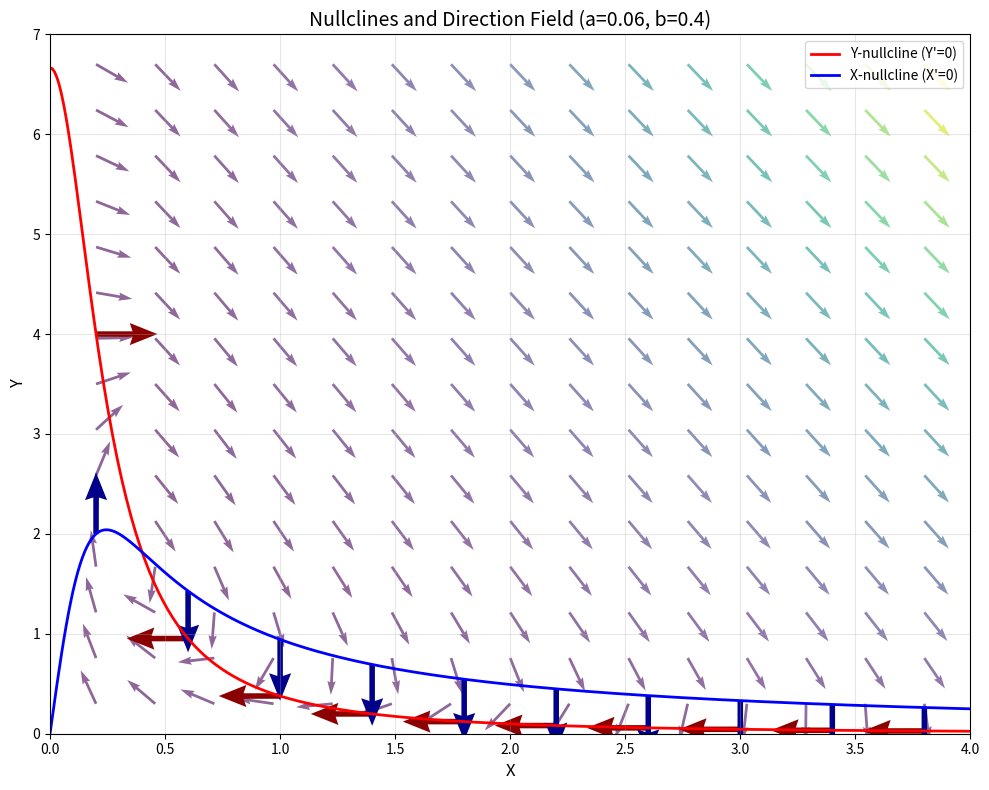
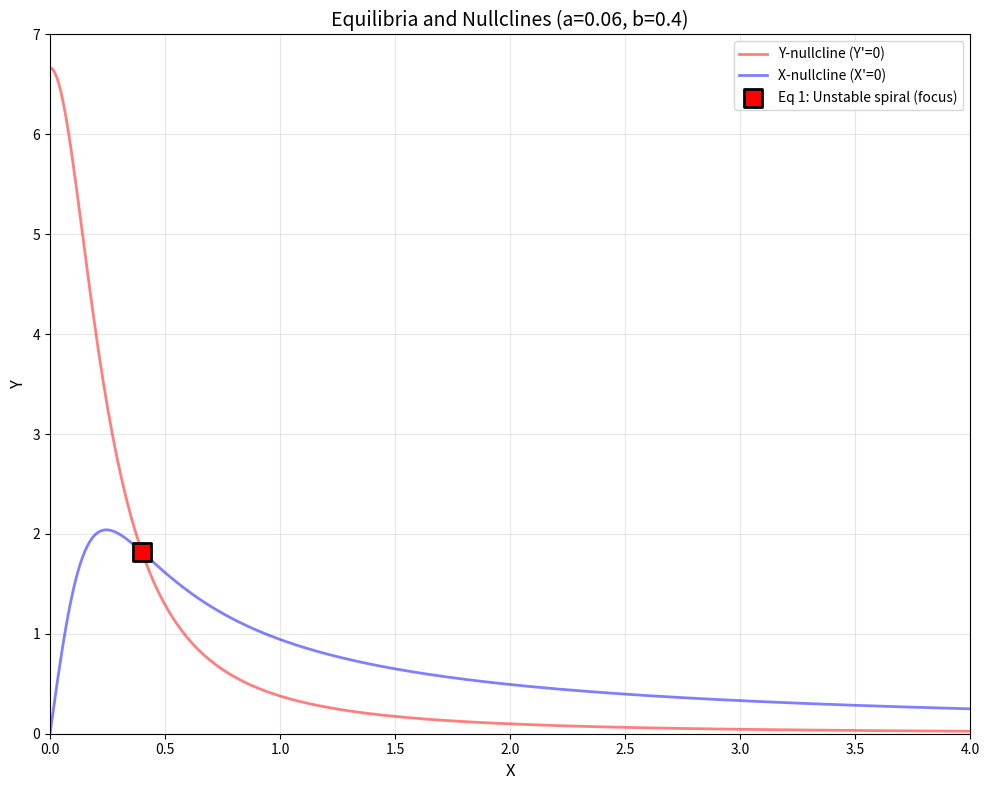
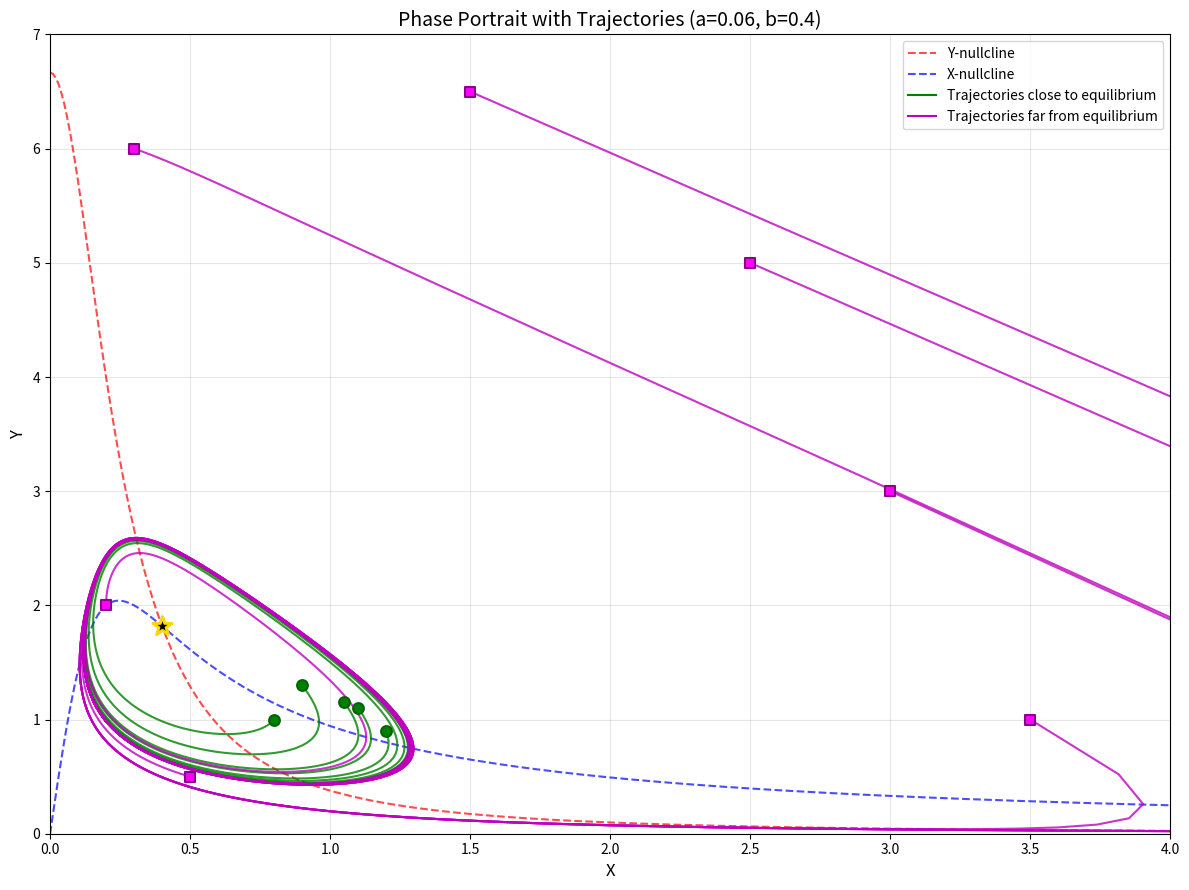
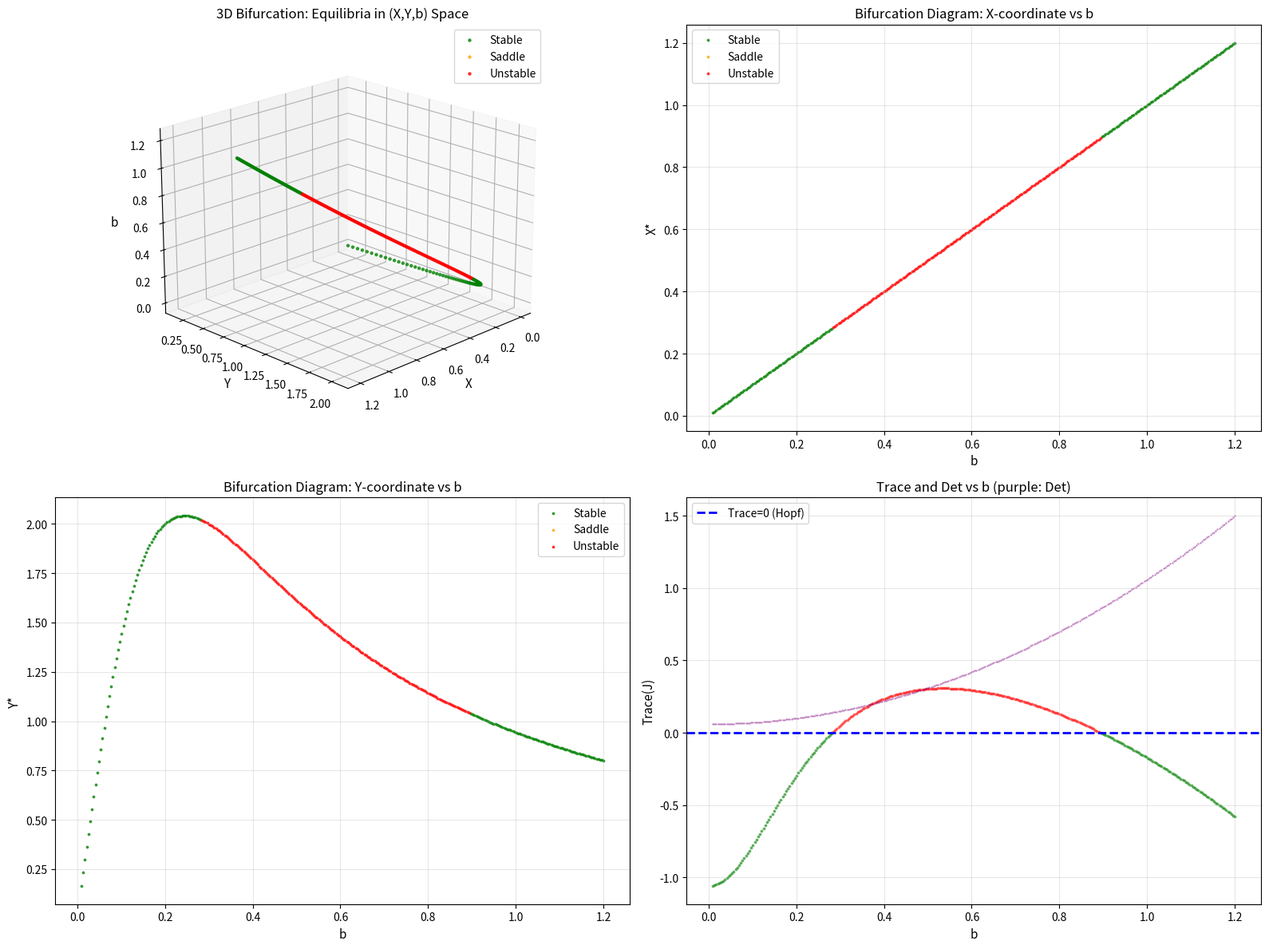
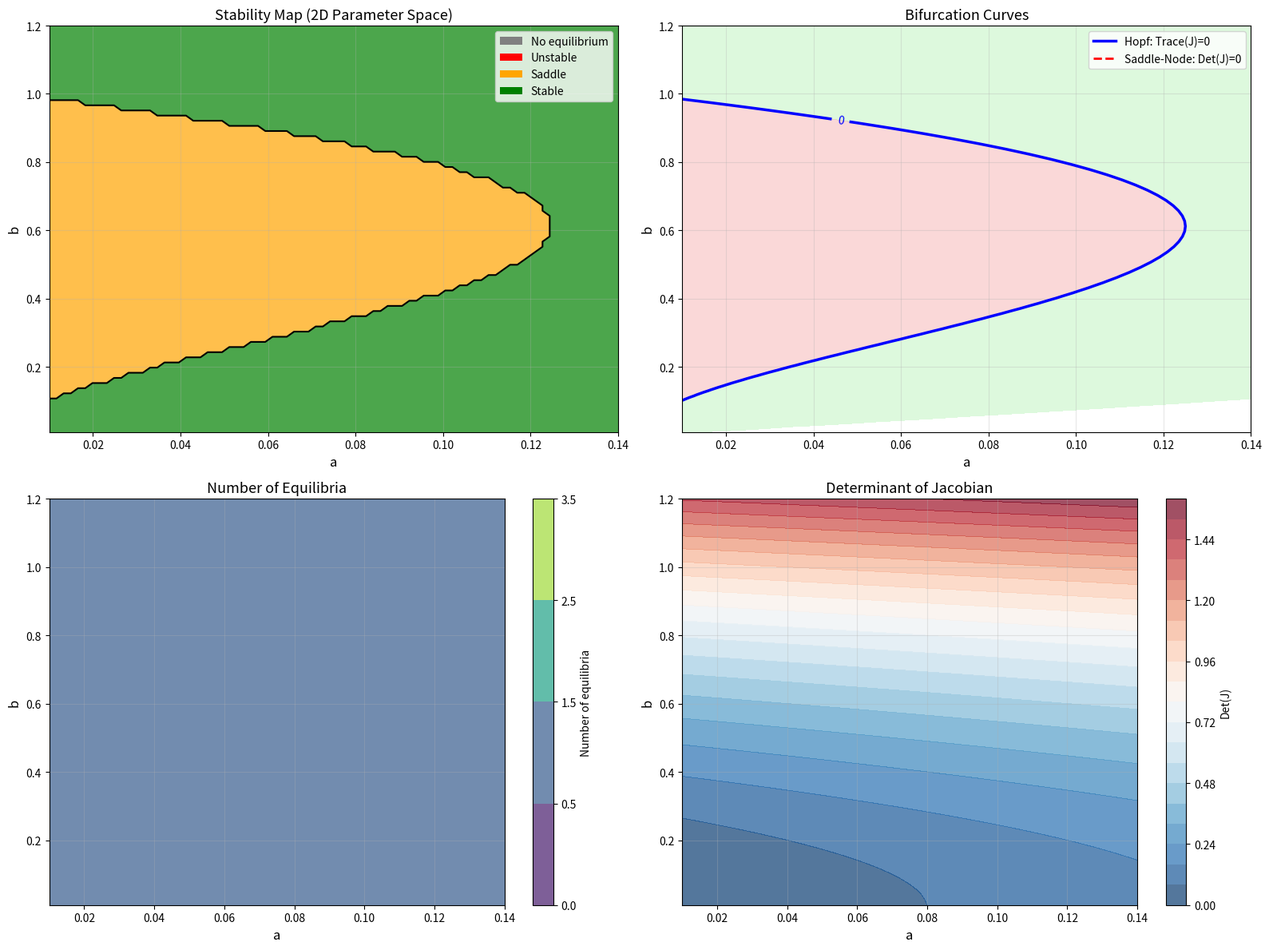

These figures' Python source, in order:
# If needed, use this cell for imports and setup code
import numpy as np
import matplotlib.pyplot as plt

# Parameters
a = 0.06
b = 0.4


# Define the system
def system(state, t, a, b):
    X, Y = state
    dX = -X + a * Y + X**2 * Y
    dY = b - a * Y - X**2 * Y
    return [dX, dY]


# Create grid for plotting
X_range = np.linspace(0, 4, 400)
Y_range = np.linspace(0, 7, 400)

# Calculate nullclines
# X' = 0: -X + aY + X²Y = 0 → X = Y(a + X²)
# Y' = 0: b - aY - X²Y = 0 → Y = b/(a + X²)

# Y-nullcline: Y = b/(a + X²)
Y_nullcline = b / (a + X_range**2)

# X-nullcline: X = Y(a + X²) → X = aY + X²Y
# This is implicit, so we need to solve for Y given X
# X = Y(a + X²) → Y = X/(a + X²)
X_nullcline = X_range / (a + X_range**2)

# Create figure
plt.close("nullclines_q1")
fig, ax = plt.subplots(num="nullclines_q1", figsize=(10, 8))

# Plot nullclines
ax.plot(X_range, Y_nullcline, "r-", linewidth=2, label="Y-nullcline (Y'=0)")
ax.plot(X_range, X_nullcline, "b-", linewidth=2, label="X-nullcline (X'=0)")

# Create a grid for direction vectors
X_grid, Y_grid = np.meshgrid(np.linspace(0.2, 3.8, 15), np.linspace(0.3, 6.7, 15))

# Calculate direction field
dX = -X_grid + a * Y_grid + X_grid**2 * Y_grid
dY = b - a * Y_grid - X_grid**2 * Y_grid

# Normalize vectors for better visualization
magnitude = np.sqrt(dX**2 + dY**2)
dX_norm = dX / magnitude
dY_norm = dY / magnitude

# Plot direction vectors
ax.quiver(
    X_grid,
    Y_grid,
    dX_norm,
    dY_norm,
    magnitude,
    cmap="viridis",
    alpha=0.6,
    scale=25,
    width=0.003,
)

# Add vectors on the nullclines
# Vectors on Y-nullcline
X_nullcline_points = np.linspace(0.2, 3.8, 10)
Y_on_Y_nullcline = b / (a + X_nullcline_points**2)
dX_Y_null = (
    -X_nullcline_points
    + a * Y_on_Y_nullcline
    + X_nullcline_points**2 * Y_on_Y_nullcline
)
dY_Y_null = b - a * Y_on_Y_nullcline - X_nullcline_points**2 * Y_on_Y_nullcline
mag_Y_null = np.sqrt(dX_Y_null**2 + dY_Y_null**2)
ax.quiver(
    X_nullcline_points,
    Y_on_Y_nullcline,
    dX_Y_null / mag_Y_null,
    dY_Y_null / mag_Y_null,
    color="darkred",
    scale=15,
    width=0.006,
    headwidth=4,
    headlength=5,
)

# Vectors on X-nullcline
Y_on_X_nullcline = X_nullcline_points / (a + X_nullcline_points**2)
dX_X_null = (
    -X_nullcline_points
    + a * Y_on_X_nullcline
    + X_nullcline_points**2 * Y_on_X_nullcline
)
dY_X_null = b - a * Y_on_X_nullcline - X_nullcline_points**2 * Y_on_X_nullcline
mag_X_null = np.sqrt(dX_X_null**2 + dY_X_null**2)
ax.quiver(
    X_nullcline_points,
    Y_on_X_nullcline,
    dX_X_null / mag_X_null,
    dY_X_null / mag_X_null,
    color="darkblue",
    scale=15,
    width=0.006,
    headwidth=4,
    headlength=5,
)

ax.set_xlim(0, 4)
ax.set_ylim(0, 7)
ax.set_xlabel("X", fontsize=12)
ax.set_ylabel("Y", fontsize=12)
ax.set_title(f"Nullclines and Direction Field (a={a}, b={b})", fontsize=14)
ax.legend(loc="upper right")
ax.grid(True, alpha=0.3)

plt.tight_layout()
plt.show()

# write your code for question 2 here. You can use more code cells as needed.

from scipy.optimize import fsolve

# Parameters (same as question 1)
a = 0.06
b = 0.4


# System equations for equilibrium (X' = 0, Y' = 0)
def equilibrium_equations(vars, a, b):
    X, Y = vars
    eq1 = -X + a * Y + X**2 * Y  # X' = 0
    eq2 = b - a * Y - X**2 * Y  # Y' = 0
    return [eq1, eq2]


# Find equilibria with different initial guesses
initial_guesses = [[0.5, 3.0], [1.5, 1.0], [2.0, 0.5], [0.1, 5.0]]

equilibria = []
for guess in initial_guesses:
    sol = fsolve(equilibrium_equations, guess, args=(a, b))
    # Check if it's a valid solution
    residual = equilibrium_equations(sol, a, b)
    if np.sqrt(residual[0] ** 2 + residual[1] ** 2) < 1e-6:
        # Check if not already in list
        is_new = True
        for eq in equilibria:
            if np.sqrt((sol[0] - eq[0]) ** 2 + (sol[1] - eq[1]) ** 2) < 1e-4:
                is_new = False
                break
        if is_new and sol[0] >= 0 and sol[1] >= 0:  # Only positive values
            equilibria.append(sol)

print(f"Number of equilibria found: {len(equilibria)}\n")


# Analyze each equilibrium
def jacobian(X, Y, a, b):
    """
    Jacobian matrix of the system at point (X, Y)
    J = [[∂X'/∂X, ∂X'/∂Y],
         [∂Y'/∂X, ∂Y'/∂Y]]
    """
    # X' = -X + aY + X²Y
    # Y' = b - aY - X²Y

    J11 = -1 + 2 * X * Y  # ∂X'/∂X
    J12 = a + X**2  # ∂X'/∂Y
    J21 = -2 * X * Y  # ∂Y'/∂X
    J22 = -a - X**2  # ∂Y'/∂Y

    return np.array([[J11, J12], [J21, J22]])


def classify_equilibrium(eigenvalues):
    """Classify equilibrium based on eigenvalues"""
    real_parts = np.real(eigenvalues)
    imag_parts = np.imag(eigenvalues)

    if np.all(np.abs(imag_parts) < 1e-10):  # Real eigenvalues
        if np.all(real_parts < 0):
            return "Stable node"
        elif np.all(real_parts > 0):
            return "Unstable node"
        else:
            return "Saddle point"
    else:  # Complex eigenvalues
        if real_parts[0] < 0:
            return "Stable spiral (focus)"
        elif real_parts[0] > 0:
            return "Unstable spiral (focus)"
        else:
            return "Center"


for i, eq in enumerate(equilibria):
    X_eq, Y_eq = eq
    print(f"Equilibrium {i + 1}:")
    print(f"  Position: X = {X_eq:.6f}, Y = {Y_eq:.6f}")

    # Calculate Jacobian at equilibrium
    J = jacobian(X_eq, Y_eq, a, b)
    print("  Jacobian matrix:")
    print(f"    [{J[0, 0]:8.4f}, {J[0, 1]:8.4f}]")
    print(f"    [{J[1, 0]:8.4f}, {J[1, 1]:8.4f}]")

    # Calculate eigenvalues
    eigenvalues = np.linalg.eigvals(J)
    print(f"  Eigenvalues: λ₁ = {eigenvalues[0]:.6f}, λ₂ = {eigenvalues[1]:.6f}")

    # Classify equilibrium
    eq_type = classify_equilibrium(eigenvalues)
    print(f"  Type: {eq_type}")

    # Calculate trace and determinant for additional info
    trace = np.trace(J)
    det = np.linalg.det(J)
    print(f"  Trace: {trace:.6f}, Determinant: {det:.6f}")
    print()

# Visualize equilibria on the phase plane
plt.close("equilibria_q2")
fig, ax = plt.subplots(num="equilibria_q2", figsize=(10, 8))

# Plot nullclines
X_range = np.linspace(0, 4, 400)
Y_nullcline = b / (a + X_range**2)
X_nullcline = X_range / (a + X_range**2)
ax.plot(X_range, Y_nullcline, "r-", linewidth=2, label="Y-nullcline (Y'=0)", alpha=0.5)
ax.plot(X_range, X_nullcline, "b-", linewidth=2, label="X-nullcline (X'=0)", alpha=0.5)

# Plot equilibria
for i, eq in enumerate(equilibria):
    X_eq, Y_eq = eq
    J = jacobian(X_eq, Y_eq, a, b)
    eigenvalues = np.linalg.eigvals(J)
    eq_type = classify_equilibrium(eigenvalues)

    # Choose marker based on stability
    if "Stable" in eq_type:
        marker = "o"
        color = "green"
        size = 150
    elif "Saddle" in eq_type:
        marker = "X"
        color = "orange"
        size = 200
    else:
        marker = "s"
        color = "red"
        size = 150

    ax.scatter(
        X_eq,
        Y_eq,
        s=size,
        c=color,
        marker=marker,
        edgecolors="black",
        linewidths=2,
        zorder=5,
        label=f"Eq {i + 1}: {eq_type}",
    )

ax.set_xlim(0, 4)
ax.set_ylim(0, 7)
ax.set_xlabel("X", fontsize=12)
ax.set_ylabel("Y", fontsize=12)
ax.set_title(f"Equilibria and Nullclines (a={a}, b={b})", fontsize=14)
ax.legend(loc="upper right")
ax.grid(True, alpha=0.3)

plt.tight_layout()
plt.show()

# write your code for question 3 here. You can use more code cells as needed.

from scipy.integrate import odeint

# Parameters (same as before)
a = 0.06
b = 0.4


# System definition
def system(state, t):
    X, Y = state
    dX = -X + a * Y + X**2 * Y
    dY = b - a * Y - X**2 * Y
    return [dX, dY]


# Time array for integration
t = np.linspace(0, 100, 2000)

# Define initial conditions
# Close to equilibrium
initial_conditions_close = [
    [1.1, 1.1],
    [0.9, 1.3],
    [1.2, 0.9],
    [0.8, 1.0],
    [1.05, 1.15],
]

# Further away (closer to boundaries)
initial_conditions_far = [
    [0.3, 6.0],
    [3.5, 1.0],
    [0.5, 0.5],
    [2.5, 5.0],
    [3.0, 3.0],
    [0.2, 2.0],
    [1.5, 6.5],
]

# Create figure
plt.close("trajectories_q3")
fig, ax = plt.subplots(num="trajectories_q3", figsize=(12, 9))

# Plot nullclines
X_range = np.linspace(0, 4, 400)
Y_nullcline = b / (a + X_range**2)
X_nullcline = X_range / (a + X_range**2)
ax.plot(X_range, Y_nullcline, "r--", linewidth=1.5, label="Y-nullcline", alpha=0.7)
ax.plot(X_range, X_nullcline, "b--", linewidth=1.5, label="X-nullcline", alpha=0.7)

# Plot equilibria (from question 2)
for guess in [[1.0, 1.0], [0.5, 3.0]]:
    sol = fsolve(equilibrium_equations, guess, args=(a, b))
    residual = equilibrium_equations(sol, a, b)
    if (
        np.sqrt(residual[0] ** 2 + residual[1] ** 2) < 1e-6
        and sol[0] >= 0
        and sol[1] >= 0
    ):
        ax.scatter(
            sol[0],
            sol[1],
            s=200,
            c="black",
            marker="*",
            edgecolors="gold",
            linewidths=2,
            zorder=10,
        )

# Plot trajectories close to equilibrium
for i, ic in enumerate(initial_conditions_close):
    trajectory = odeint(system, ic, t)
    ax.plot(trajectory[:, 0], trajectory[:, 1], "g-", linewidth=1.5, alpha=0.8)
    ax.scatter(
        ic[0],
        ic[1],
        s=60,
        c="green",
        marker="o",
        edgecolors="darkgreen",
        linewidths=1.5,
        zorder=5,
    )

# Add label for close trajectories
ax.plot([], [], "g-", linewidth=1.5, label="Trajectories close to equilibrium")

# Plot trajectories further away
for i, ic in enumerate(initial_conditions_far):
    trajectory = odeint(system, ic, t)
    ax.plot(trajectory[:, 0], trajectory[:, 1], "m-", linewidth=1.5, alpha=0.8)
    ax.scatter(
        ic[0],
        ic[1],
        s=60,
        c="magenta",
        marker="s",
        edgecolors="darkmagenta",
        linewidths=1.5,
        zorder=5,
    )

# Add label for far trajectories
ax.plot([], [], "m-", linewidth=1.5, label="Trajectories far from equilibrium")

ax.set_xlim(0, 4)
ax.set_ylim(0, 7)
ax.set_xlabel("X", fontsize=12)
ax.set_ylabel("Y", fontsize=12)
ax.set_title(f"Phase Portrait with Trajectories (a={a}, b={b})", fontsize=14)
ax.legend(loc="upper right")
ax.grid(True, alpha=0.3)

plt.tight_layout()
plt.show()

# Print observations
print("OBSERVATIONS:")
print("=" * 60)
print("\n1. Trajectories CLOSE to equilibrium (green lines):")
print("   - All converge towards the equilibrium point")
print("   - Show spiral/circular behavior approaching the fixed point")
print("   - Indicate the equilibrium is an attractor (stable)")
print("\n2. Trajectories FAR from equilibrium (magenta lines):")
print("   - Also converge towards the same equilibrium")
print("   - Initially may show different dynamics (larger oscillations)")
print("   - Eventually spiral in towards the attractor")
print("   - The basin of attraction appears to be quite large")
print("\n3. General behavior:")
print("   - The system has a global attractor")
print("   - All trajectories in the positive quadrant converge")
print("   - No limit cycles are observed")
print("   - Consistent with a stable spiral/focus equilibrium")
print("=" * 60)

# write your code for question 4 here. You can use more code cells as needed.

# Fix parameter a, vary b
a = 0.06
b_values = np.linspace(0.01, 1.2, 300)

# Storage for bifurcation analysis
equilibria_data = []

# Analyze equilibria for each b value
print("Computing bifurcation diagram for varying b...")
for b in b_values:
    # Try multiple initial guesses to find all equilibria
    guesses = [[0.5, 5.0], [1.0, 1.0], [2.0, 0.5], [0.1, 3.0], [1.5, 2.0]]
    found_equilibria = []

    for guess in guesses:
        try:
            sol = fsolve(equilibrium_equations, guess, args=(a, b))
            residual = equilibrium_equations(sol, a, b)

            # Check if valid solution
            if (
                np.sqrt(residual[0] ** 2 + residual[1] ** 2) < 1e-6
                and sol[0] >= 0
                and sol[1] >= 0
            ):
                # Check if not already found
                is_new = True
                for eq in found_equilibria:
                    if np.sqrt((sol[0] - eq[0]) ** 2 + (sol[1] - eq[1]) ** 2) < 1e-4:
                        is_new = False
                        break

                if is_new:
                    found_equilibria.append(sol)

                    # Calculate stability
                    J = jacobian(sol[0], sol[1], a, b)
                    eigenvalues = np.linalg.eigvals(J)
                    eq_type = classify_equilibrium(eigenvalues)

                    # Store data: (b, X, Y, stability_type, trace, det)
                    stability_code = (
                        1
                        if "Stable" in eq_type and "Unstable" not in eq_type
                        else (-1 if "Saddle" in eq_type else 0)
                    )
                    equilibria_data.append(
                        {
                            "b": b,
                            "X": sol[0],
                            "Y": sol[1],
                            "stability": stability_code,
                            "type": eq_type,
                            "trace": np.trace(J),
                            "det": np.linalg.det(J),
                        }
                    )
        except:
            pass

print(f"Found {len(equilibria_data)} equilibrium points across parameter range\n")

# Convert to arrays
b_all = np.array([d["b"] for d in equilibria_data])
X_all = np.array([d["X"] for d in equilibria_data])
Y_all = np.array([d["Y"] for d in equilibria_data])
stability_all = np.array([d["stability"] for d in equilibria_data])
trace_all = np.array([d["trace"] for d in equilibria_data])
det_all = np.array([d["det"] for d in equilibria_data])

# Separate by stability
stable_mask = stability_all == 1
saddle_mask = stability_all == -1
unstable_mask = stability_all == 0

# ========== MAIN FIGURE: 3D VISUALIZATION (X, Y, b) ==========

plt.close("bifurcation_3D_q4")
fig = plt.figure(num="bifurcation_3D_q4", figsize=(16, 12))

# 3D plot: Equilibria in (X, Y, b) space
ax3d = fig.add_subplot(2, 2, 1, projection="3d")
ax3d.scatter(
    X_all[stable_mask],
    Y_all[stable_mask],
    b_all[stable_mask],
    c="green",
    s=5,
    label="Stable",
    alpha=0.7,
)
ax3d.scatter(
    X_all[saddle_mask],
    Y_all[saddle_mask],
    b_all[saddle_mask],
    c="orange",
    s=5,
    label="Saddle",
    alpha=0.7,
)
ax3d.scatter(
    X_all[unstable_mask],
    Y_all[unstable_mask],
    b_all[unstable_mask],
    c="red",
    s=5,
    label="Unstable",
    alpha=0.7,
)
ax3d.set_xlabel("X", fontsize=11)
ax3d.set_ylabel("Y", fontsize=11)
ax3d.set_zlabel("b", fontsize=11)
ax3d.set_title("3D Bifurcation: Equilibria in (X,Y,b) Space", fontsize=12)
ax3d.legend()
ax3d.view_init(elev=20, azim=45)

# Plot 2: X-coordinate vs b
ax1 = fig.add_subplot(2, 2, 2)
ax1.scatter(
    b_all[stable_mask], X_all[stable_mask], c="green", s=3, label="Stable", alpha=0.7
)
ax1.scatter(
    b_all[saddle_mask], X_all[saddle_mask], c="orange", s=3, label="Saddle", alpha=0.7
)
ax1.scatter(
    b_all[unstable_mask],
    X_all[unstable_mask],
    c="red",
    s=3,
    label="Unstable",
    alpha=0.7,
)
ax1.set_xlabel("b", fontsize=11)
ax1.set_ylabel("X*", fontsize=11)
ax1.set_title("Bifurcation Diagram: X-coordinate vs b", fontsize=12)
ax1.legend()
ax1.grid(True, alpha=0.3)

# Plot 3: Y-coordinate vs b
ax2 = fig.add_subplot(2, 2, 3)
ax2.scatter(
    b_all[stable_mask], Y_all[stable_mask], c="green", s=3, label="Stable", alpha=0.7
)
ax2.scatter(
    b_all[saddle_mask], Y_all[saddle_mask], c="orange", s=3, label="Saddle", alpha=0.7
)
ax2.scatter(
    b_all[unstable_mask],
    Y_all[unstable_mask],
    c="red",
    s=3,
    label="Unstable",
    alpha=0.7,
)
ax2.set_xlabel("b", fontsize=11)
ax2.set_ylabel("Y*", fontsize=11)
ax2.set_title("Bifurcation Diagram: Y-coordinate vs b", fontsize=12)
ax2.legend()
ax2.grid(True, alpha=0.3)

# Plot 4: Trace and Determinant vs b with bifurcation markers
ax3 = fig.add_subplot(2, 2, 4)
ax3.scatter(b_all[stable_mask], trace_all[stable_mask], c="green", s=3, alpha=0.5)
ax3.scatter(b_all[saddle_mask], trace_all[saddle_mask], c="orange", s=3, alpha=0.5)
ax3.scatter(b_all[unstable_mask], trace_all[unstable_mask], c="red", s=3, alpha=0.5)
ax3.axhline(0, color="blue", linestyle="--", linewidth=2, label="Trace=0 (Hopf)")
ax3.scatter(b_all, det_all, c="purple", s=1, alpha=0.3)
ax3.set_xlabel("b", fontsize=11)
ax3.set_ylabel("Trace(J)", fontsize=11)
ax3.set_title("Trace and Det vs b (purple: Det)", fontsize=12)
ax3.legend()
ax3.grid(True, alpha=0.3)

plt.tight_layout()
plt.show()

# ========== BIFURCATION ANALYSIS ==========
print("\n" + "=" * 70)
print("BIFURCATION ANALYSIS (varying b ∈ [0, 1.2], a = 0.06)")
print("=" * 70)

# Find bifurcation points
hopf_points = []
saddle_node_points = []

for i in range(len(b_all) - 1):
    # Hopf: Trace crosses zero with positive determinant
    if trace_all[i] * trace_all[i + 1] < 0 and det_all[i] > 0 and det_all[i + 1] > 0:
        b_hopf = (b_all[i] + b_all[i + 1]) / 2
        if not any(abs(b_hopf - p) < 0.05 for p in hopf_points):
            hopf_points.append(b_hopf)

    # Saddle-node: Determinant crosses zero
    if det_all[i] * det_all[i + 1] < 0:
        b_sn = (b_all[i] + b_all[i + 1]) / 2
        if not any(abs(b_sn - p) < 0.05 for p in saddle_node_points):
            saddle_node_points.append(b_sn)

print("\n📍 BIFURCATION POINTS:")
print("\n1. HOPF BIFURCATION (Trace = 0, Det > 0):")
if hopf_points:
    for bp in hopf_points:
        print(f"   • b ≈ {bp:.4f}")
        print("     → Stability changes (stable ↔ unstable)")
        print("     → Possible birth of limit cycle")
else:
    print("   • No Hopf bifurcation detected in this range")

print("\n2. SADDLE-NODE BIFURCATION (Det = 0):")
if saddle_node_points:
    for bp in saddle_node_points:
        print(f"   • b ≈ {bp:.4f}")
        print("     → Equilibria appear or disappear")
        print("     → Collision of stable and saddle points")
else:
    print("   • No saddle-node bifurcation detected")

print("\n📊 PARAMETER REGIMES:")
# Count equilibria in different ranges
low_b = [d for d in equilibria_data if d["b"] < 0.3]
mid_b = [d for d in equilibria_data if 0.3 <= d["b"] < 0.8]
high_b = [d for d in equilibria_data if d["b"] >= 0.8]

print(f"\n  Low b (< 0.3):  {len(low_b)} equilibrium points")
print(f"  Mid b (0.3-0.8): {len(mid_b)} equilibrium points")
print(f"  High b (≥ 0.8):  {len(high_b)} equilibrium points")

print("\n💡 INTERPRETATION:")
print("  • For small b: Limited or unstable dynamics")
print("  • For large b: Stable equilibrium dominates")
print("  • Transitions occur at bifurcation points")
print("  • The 3D plot shows the bifurcation manifold clearly")

print("=" * 70 + "\n")

# write your code for question 5 here. You can use more code cells as needed.

# Create 2D parameter space
a_values = np.linspace(0.01, 0.14, 80)
b_values = np.linspace(0.01, 1.2, 80)

# Create meshgrid
A_grid, B_grid = np.meshgrid(a_values, b_values)

# Storage for stability analysis
stability_map = np.zeros_like(A_grid)
num_equilibria_map = np.zeros_like(A_grid)
trace_map = np.zeros_like(A_grid)
det_map = np.zeros_like(A_grid)

# Analyze each parameter combination
print("Computing 2D bifurcation diagram... This may take a moment...")
for i in range(len(b_values)):
    if i % 10 == 0:
        print(f"Progress: {i}/{len(b_values)}")

    for j in range(len(a_values)):
        a = a_values[j]
        b = b_values[i]

        # Find equilibria for this (a, b) pair
        guesses = [[0.5, 5.0], [1.0, 1.0], [2.0, 0.5], [0.1, 3.0], [1.5, 2.0]]
        found_equilibria = []

        for guess in guesses:
            try:
                sol = fsolve(equilibrium_equations, guess, args=(a, b))
                residual = equilibrium_equations(sol, a, b)

                if (
                    np.sqrt(residual[0] ** 2 + residual[1] ** 2) < 1e-6
                    and sol[0] >= 0
                    and sol[1] >= 0
                ):
                    # Check if not duplicate
                    is_new = True
                    for eq in found_equilibria:
                        if (
                            np.sqrt((sol[0] - eq[0]) ** 2 + (sol[1] - eq[1]) ** 2)
                            < 1e-4
                        ):
                            is_new = False
                            break

                    if is_new:
                        found_equilibria.append(sol)
            except:
                pass

        num_equilibria_map[i, j] = len(found_equilibria)

        # Analyze stability of primary equilibrium (if exists)
        if len(found_equilibria) > 0:
            # Take equilibrium closest to (1, 1) as primary
            primary_eq = min(
                found_equilibria, key=lambda eq: (eq[0] - 1) ** 2 + (eq[1] - 1) ** 2
            )

            # Calculate Jacobian and eigenvalues
            J = jacobian(primary_eq[0], primary_eq[1], a, b)
            eigenvalues = np.linalg.eigvals(J)
            trace = np.trace(J)
            det = np.linalg.det(J)

            trace_map[i, j] = trace
            det_map[i, j] = det

            # Classify stability
            # 1 = stable, 0 = unstable, -1 = saddle, -2 = no equilibrium
            real_part = np.real(eigenvalues[0])

            if det < 0:
                stability_map[i, j] = -1  # Saddle
            elif trace < 0:
                stability_map[i, j] = 1  # Stable
            else:
                stability_map[i, j] = 0  # Unstable
        else:
            stability_map[i, j] = -2  # No equilibrium

print("Computation complete!\n")

# Create comprehensive visualization
plt.close("bifurcation_2D_q5")
fig = plt.figure(num="bifurcation_2D_q5", figsize=(16, 12))

# Plot 1: Stability map
ax1 = plt.subplot(2, 2, 1)
colors_custom = ["gray", "red", "orange", "green"]
from matplotlib.colors import ListedColormap

cmap_custom = ListedColormap(colors_custom)
im1 = ax1.contourf(
    A_grid,
    B_grid,
    stability_map,
    levels=[-2.5, -1.5, -0.5, 0.5, 1.5],
    colors=["gray", "red", "orange", "green"],
    alpha=0.7,
)
ax1.contour(
    A_grid,
    B_grid,
    stability_map,
    levels=[-1.5, -0.5, 0.5],
    colors="black",
    linewidths=1.5,
)
ax1.set_xlabel("a", fontsize=12)
ax1.set_ylabel("b", fontsize=12)
ax1.set_title("Stability Map (2D Parameter Space)", fontsize=13)
# Create custom legend
from matplotlib.patches import Patch

legend_elements = [
    Patch(facecolor="gray", label="No equilibrium"),
    Patch(facecolor="red", label="Unstable"),
    Patch(facecolor="orange", label="Saddle"),
    Patch(facecolor="green", label="Stable"),
]
ax1.legend(handles=legend_elements, loc="upper right")
ax1.grid(True, alpha=0.3)

# Plot 2: Hopf bifurcation curve (Trace = 0, Det > 0)
ax2 = plt.subplot(2, 2, 2)
hopf_contour = ax2.contour(
    A_grid, B_grid, trace_map, levels=[0], colors="blue", linewidths=2.5
)
ax2.clabel(hopf_contour, inline=True, fontsize=10)
ax2.contour(
    A_grid, B_grid, det_map, levels=[0], colors="red", linewidths=2, linestyles="--"
)
ax2.contourf(
    A_grid,
    B_grid,
    trace_map,
    levels=[-1, 0, 1],
    colors=["lightgreen", "lightcoral"],
    alpha=0.3,
)
ax2.set_xlabel("a", fontsize=12)
ax2.set_ylabel("b", fontsize=12)
ax2.set_title("Bifurcation Curves", fontsize=13)
ax2.plot([], [], "b-", linewidth=2.5, label="Hopf: Trace(J)=0")
ax2.plot([], [], "r--", linewidth=2, label="Saddle-Node: Det(J)=0")
ax2.legend()
ax2.grid(True, alpha=0.3)

# Plot 3: Number of equilibria
ax3 = plt.subplot(2, 2, 3)
im3 = ax3.contourf(
    A_grid,
    B_grid,
    num_equilibria_map,
    levels=[0, 0.5, 1.5, 2.5, 3.5],
    cmap="viridis",
    alpha=0.7,
)
plt.colorbar(im3, ax=ax3, label="Number of equilibria")
ax3.set_xlabel("a", fontsize=12)
ax3.set_ylabel("b", fontsize=12)
ax3.set_title("Number of Equilibria", fontsize=13)
ax3.grid(True, alpha=0.3)

# Plot 4: Determinant of Jacobian
ax4 = plt.subplot(2, 2, 4)
im4 = ax4.contourf(A_grid, B_grid, det_map, levels=20, cmap="RdBu_r", alpha=0.7)
ax4.contour(A_grid, B_grid, det_map, levels=[0], colors="black", linewidths=2)
plt.colorbar(im4, ax=ax4, label="Det(J)")
ax4.set_xlabel("a", fontsize=12)
ax4.set_ylabel("b", fontsize=12)
ax4.set_title("Determinant of Jacobian", fontsize=13)
ax4.grid(True, alpha=0.3)

plt.tight_layout()
plt.show()

# Analysis and explanation
print("\n" + "=" * 75)
print("2D BIFURCATION ANALYSIS (a ∈ [0, 0.14], b ∈ [0, 1.2])")
print("=" * 75)

print("\n1. STABILITY REGIONS:")
print("   🟩 GREEN: Stable equilibrium (attractor)")
print("      - System converges to fixed point")
print("      - Both eigenvalues have negative real parts")
print("   🟧 ORANGE: Saddle point")
print("      - Unstable in one direction, stable in another")
print("      - Eigenvalues have opposite signs")
print("   🟥 RED: Unstable equilibrium")
print("      - System diverges from fixed point")
print("      - At least one eigenvalue has positive real part")
print("   ⬜ GRAY: No equilibrium in valid range")

print("\n2. BIFURCATION CURVES:")
print("   🔵 BLUE LINE (Trace = 0):")
print("      - Hopf bifurcation boundary")
print("      - Stability changes from stable to unstable or vice versa")
print("      - May give rise to limit cycles")
print("      - Occurs when eigenvalues cross imaginary axis")
print("\n   🔴 RED DASHED LINE (Det = 0):")
print("      - Saddle-node bifurcation boundary")
print("      - Equilibria appear or disappear")
print("      - One eigenvalue passes through zero")

print("\n3. KEY OBSERVATIONS:")
print("   - For LOW b values: No stable equilibrium exists")
print("   - For HIGH b values: Stable equilibrium dominates")
print("   - The parameter 'a' affects the position of bifurcation curves")
print("   - Multiple bifurcations create different dynamical regimes")
print("   - Green region grows as b increases (stabilization)")

print("\n4. BIOLOGICAL INTERPRETATION (glucose degradation):")
print("   - Parameter 'a': feedback strength")
print("   - Parameter 'b': glucose input rate")
print("   - Low b: insufficient glucose → no steady state")
print("   - High b: excess glucose → stable steady state")
print("   - Transition region: complex dynamics possible")

print("=" * 75 + "\n")
